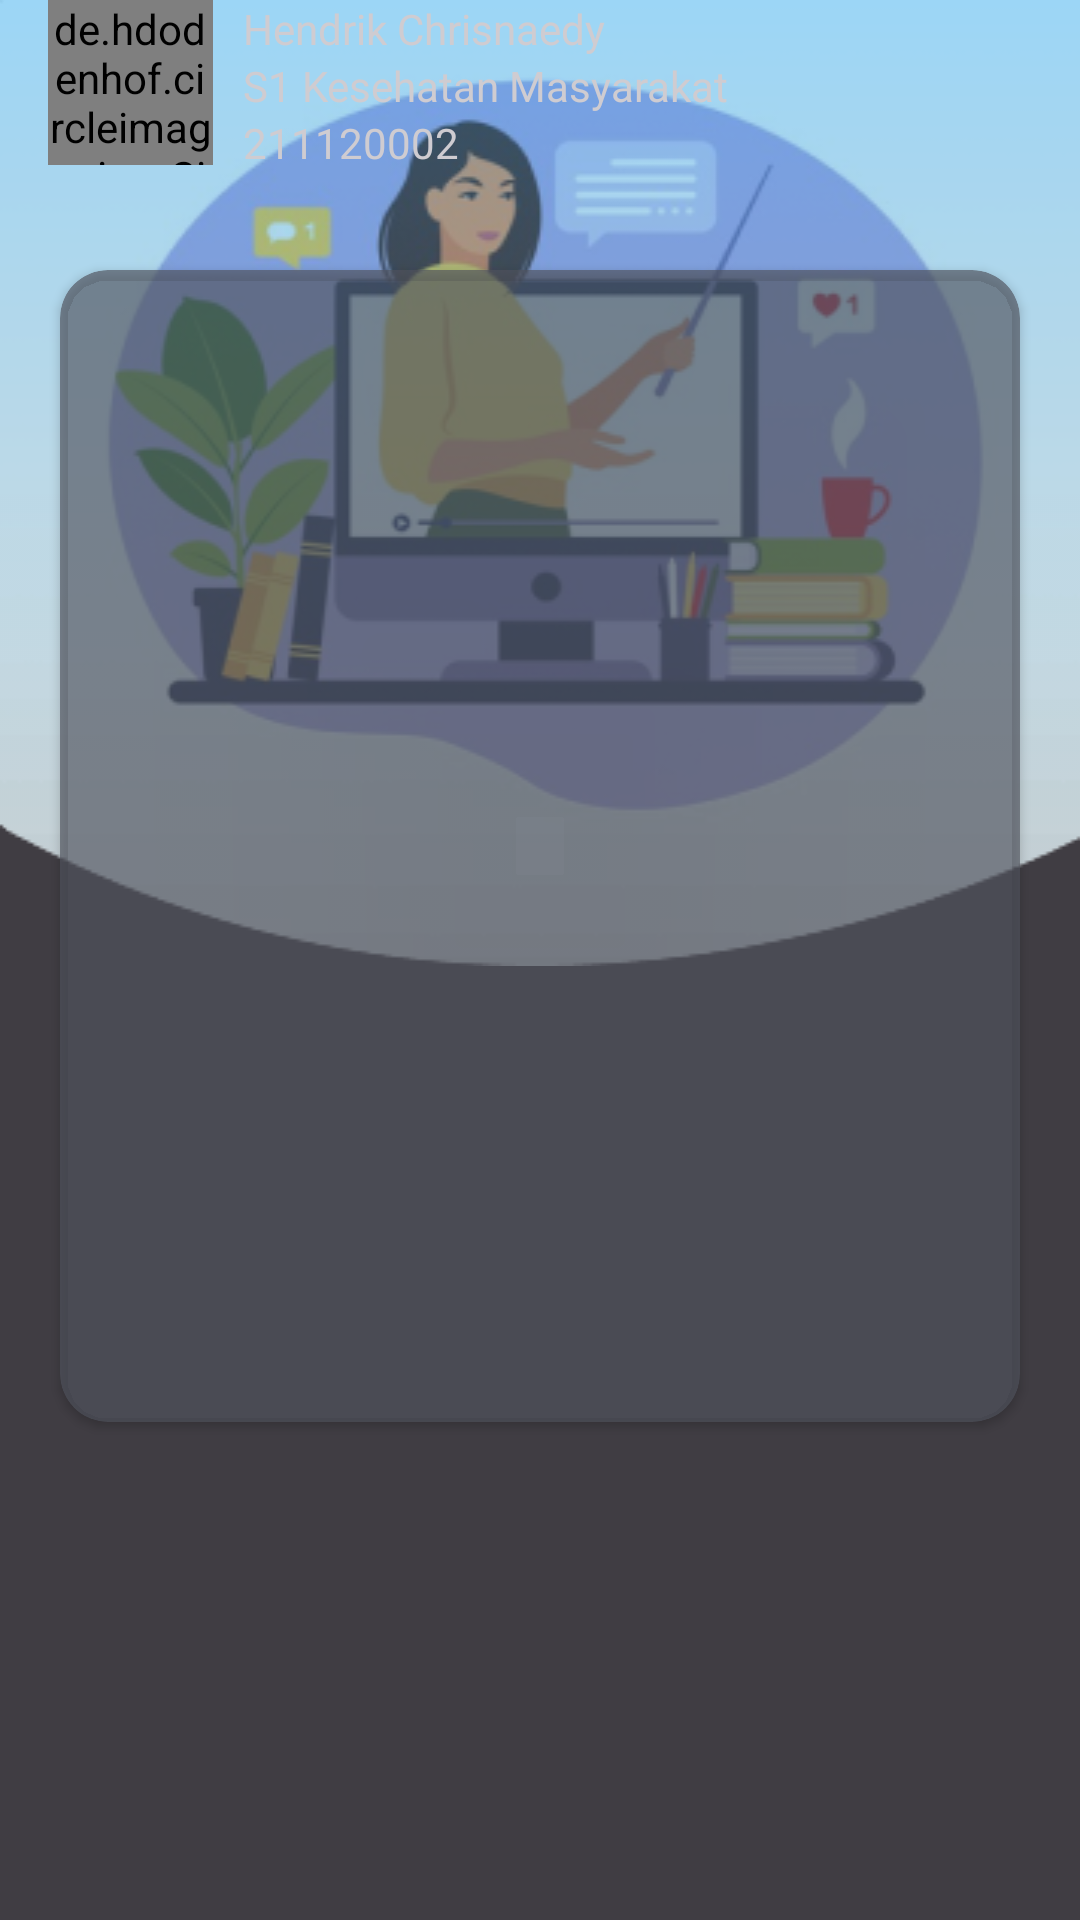

Layout XML and referenced resources for this Android screen:
<!-- AndroidManifest.xml: application theme Theme.GoStrada.NoActionBar -->
<!-- res/layout/class_fragment.xml -->
<?xml version="1.0" encoding="utf-8"?>
<androidx.constraintlayout.widget.ConstraintLayout
    xmlns:android="http://schemas.android.com/apk/res/android"
    xmlns:app="http://schemas.android.com/apk/res-auto"
    xmlns:tools="http://schemas.android.com/tools"
    android:layout_width="match_parent"
    android:layout_height="match_parent"
    android:background="@color/ship_gray"
    tools:context=".fragment.menuClass.ClassFragment">

    <ImageView
        android:id="@+id/imageView6"
        android:layout_width="0dp"
        android:layout_height="wrap_content"
        android:scaleType="fitXY"
        android:src="@drawable/class_image_bg"
        app:layout_constraintEnd_toEndOf="parent"
        app:layout_constraintStart_toStartOf="parent"
        app:layout_constraintTop_toTopOf="parent" />

    <androidx.cardview.widget.CardView
        android:layout_width="0dp"
        android:layout_height="384dp"
        android:layout_marginStart="20dp"
        android:layout_marginTop="90dp"
        android:layout_marginEnd="20dp"
        android:layout_marginBottom="380dp"
        app:cardBackgroundColor="@color/trout65"
        app:cardCornerRadius="16dp"
        app:layout_constraintBottom_toBottomOf="parent"
        app:layout_constraintEnd_toEndOf="parent"
        app:layout_constraintStart_toStartOf="parent"
        app:layout_constraintTop_toTopOf="@+id/imageView6"
        app:layout_constraintVertical_bias="0.0" >

        <androidx.constraintlayout.widget.ConstraintLayout
            android:layout_width="match_parent"
            android:layout_height="match_parent">



        </androidx.constraintlayout.widget.ConstraintLayout>

    </androidx.cardview.widget.CardView>

    <include
        layout="@layout/custom_app_bar"
        android:layout_width="0dp"
        android:layout_height="55dp"
        app:layout_constraintEnd_toEndOf="parent"
        app:layout_constraintStart_toStartOf="parent"
        app:layout_constraintTop_toTopOf="parent" />
</androidx.constraintlayout.widget.ConstraintLayout>
<!-- res/layout/custom_app_bar.xml (included above) -->
<?xml version="1.0" encoding="utf-8"?>
<androidx.coordinatorlayout.widget.CoordinatorLayout xmlns:android="http://schemas.android.com/apk/res/android"
    android:layout_width="match_parent"
    android:layout_height="wrap_content"
    xmlns:app="http://schemas.android.com/apk/res-auto">

    <androidx.appcompat.widget.Toolbar
        android:id="@+id/toolbar"
        android:layout_width="match_parent"
        android:layout_height="?attr/actionBarSize">

        <LinearLayout
            android:id="@+id/ll_toolbar"
            android:layout_width="wrap_content"
            android:layout_height="match_parent"
            android:orientation="horizontal">

            <de.hdodenhof.circleimageview.CircleImageView
                android:layout_width="55dp"
                android:layout_height="55dp"
                android:src="@drawable/user_icon"
                app:civ_border_color="@color/trout"
                app:civ_border_width="5dp" />

            <LinearLayout
                android:layout_width="wrap_content"
                android:layout_height="match_parent"
                android:layout_marginStart="10dp"
                android:orientation="vertical">

                <TextView
                    android:id="@+id/tv_username"
                    android:layout_width="wrap_content"
                    android:layout_height="wrap_content"
                    android:text="@string/nama_user"
                    android:textColor="@color/gray_suit" />

                <TextView
                    android:id="@+id/tv_user_jurusan"
                    android:layout_width="wrap_content"
                    android:layout_height="wrap_content"
                    android:text="@string/jurusan_user"
                    android:textColor="@color/gray_suit" />

                <TextView
                    android:layout_width="wrap_content"
                    android:layout_height="wrap_content"
                    android:text="@string/nim_user"
                    android:textColor="@color/gray_suit" />

            </LinearLayout>

        </LinearLayout>


        <ImageButton
            android:id="@+id/dw_open"
            android:layout_width="48dp"
            android:layout_height="48dp"
            android:layout_gravity="end"
            android:background="@android:color/transparent"
            android:contentDescription="@string/open_drawer"
            android:src="@drawable/ic_drawer_open" />

        <ImageButton
            android:layout_width="48dp"
            android:layout_height="48dp"
            android:src="@drawable/ic_bell_line"
            android:layout_gravity="end"
            android:background="@android:color/transparent"
            android:contentDescription="@string/icon_bell"/>


        <ImageButton
            android:layout_width="48dp"
            android:layout_height="48dp"
            android:src="@drawable/ic_msg_toolbar"
            android:background="@android:color/transparent"
            android:contentDescription="@string/icon_message"
            android:layout_gravity="end"
            />

    </androidx.appcompat.widget.Toolbar>
</androidx.coordinatorlayout.widget.CoordinatorLayout>
<!-- resources referenced by this layout -->
<resources>
  <color name="gray_suit">#CFCCD1</color>
  <color name="ship_gray">#403D43</color>
  <color name="trout">#51545F</color>
  <color name="trout65">#A651545F</color>
  <!-- drawable class_image_bg: png bitmap (drawable, 79394 bytes) -->
  <string name="icon_bell">icon bell</string>
  <string name="icon_message">icon message</string>
  <string name="jurusan_user">S1 Kesehatan Masyarakat</string>
  <string name="nama_user">Hendrik Chrisnaedy</string>
  <string name="nim_user">211120002</string>
  <string name="open_drawer">open drawer</string>
  <style name="Theme.GoStrada.NoActionBar" parent="Theme.MaterialComponents.DayNight.NoActionBar">
          <item name="android:statusBarColor" tools:targetApi="l">@color/ship_gray</item>
      </style>
</resources>
